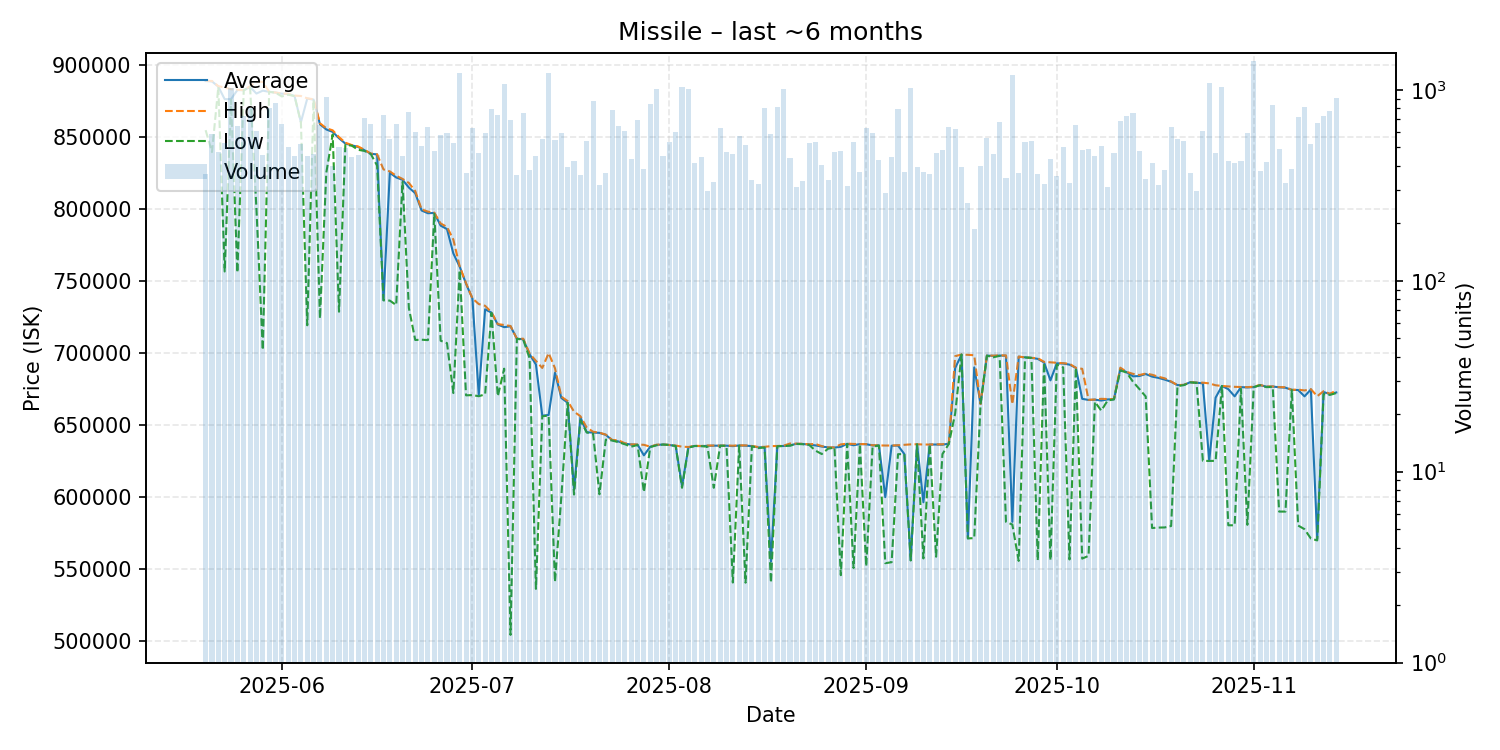

The file beside this chart, header and first rows:
date, average, highest, lowest, order_count, volume
2025-05-20, 888600, 888800, 854500, 129, 362
2025-05-21, 888300, 888600, 839300, 207, 588
2025-05-22, 884700, 885000, 884400, 163, 474
2025-05-23, 876000, 884100, 756500, 187, 524
2025-05-24, 876000, 882900, 875500, 236, 1027
2025-05-25, 882300, 882600, 755800, 226, 651
2025-05-26, 882200, 882200, 882200, 229, 728
2025-05-27, 884400, 885000, 884300, 194, 805
2025-05-28, 879900, 888100, 800000, 195, 612
2025-05-29, 881900, 888000, 702050, 213, 458
2025-05-30, 881100, 881100, 881100, 210, 807
2025-05-31, 880600, 880600, 880500, 246, 853
2025-06-01, 879800, 879900, 877900, 226, 662
2025-06-02, 879600, 879800, 879100, 174, 500
2025-06-03, 878200, 878500, 878100, 183, 450
2025-06-04, 860000, 878200, 859900, 179, 519
2025-06-05, 876400, 876600, 719200, 189, 449
2025-06-06, 875700, 875900, 875500, 185, 463
2025-06-07, 858600, 859300, 723900, 224, 655
2025-06-08, 855000, 855800, 825000, 252, 914
2025-06-09, 853300, 854400, 851500, 189, 399
2025-06-10, 848900, 849700, 728600, 181, 505
2025-06-11, 845200, 845800, 844300, 137, 497
2025-06-12, 844000, 844200, 843800, 140, 446
2025-06-13, 842900, 843200, 840900, 166, 457
2025-06-14, 840600, 840900, 840100, 221, 709
2025-06-15, 838100, 838300, 838000, 186, 661
2025-06-16, 837700, 837700, 829900, 148, 455
2025-06-17, 736600, 827300, 736500, 217, 736
2025-06-18, 825000, 825900, 736300, 203, 552
2025-06-19, 821700, 822900, 733200, 191, 660
2025-06-20, 820100, 820700, 818600, 193, 452
2025-06-21, 814700, 817900, 731100, 241, 770
2025-06-22, 810800, 812300, 709000, 221, 601
2025-06-23, 798800, 799600, 709200, 208, 509
2025-06-24, 796900, 798000, 708900, 187, 643
2025-06-25, 797100, 797300, 796450, 176, 481
2025-06-26, 788300, 789800, 708500, 177, 578
2025-06-27, 785900, 787400, 706800, 190, 592
2025-06-28, 769000, 778600, 672200, 179, 526
2025-06-29, 759800, 760000, 757400, 221, 1229
2025-06-30, 748000, 748300, 670600, 139, 366
2025-07-01, 737700, 737900, 670800, 178, 631
2025-07-02, 670900, 733900, 670000, 127, 467
2025-07-03, 730250, 732700, 671300, 158, 596
2025-07-04, 728000, 728200, 727800, 156, 791
2025-07-05, 719700, 720000, 670000, 208, 739
2025-07-06, 717900, 719400, 689100, 192, 1075
2025-07-07, 718500, 718700, 504500, 196, 695
2025-07-08, 709900, 709900, 709800, 157, 357
2025-07-09, 709500, 709900, 709200, 191, 756
2025-07-10, 699100, 699600, 696400, 130, 379
2025-07-11, 692000, 694500, 536400, 152, 449
2025-07-12, 656500, 689600, 656100, 180, 553
2025-07-13, 657000, 699900, 656600, 195, 1225
2025-07-14, 686350, 689400, 541300, 178, 544
2025-07-15, 668800, 669700, 600300, 173, 597
2025-07-16, 665500, 666600, 665400, 152, 397
2025-07-17, 605100, 659300, 601800, 171, 425
2025-07-18, 655300, 656150, 653300, 178, 357
... 119 more rows
